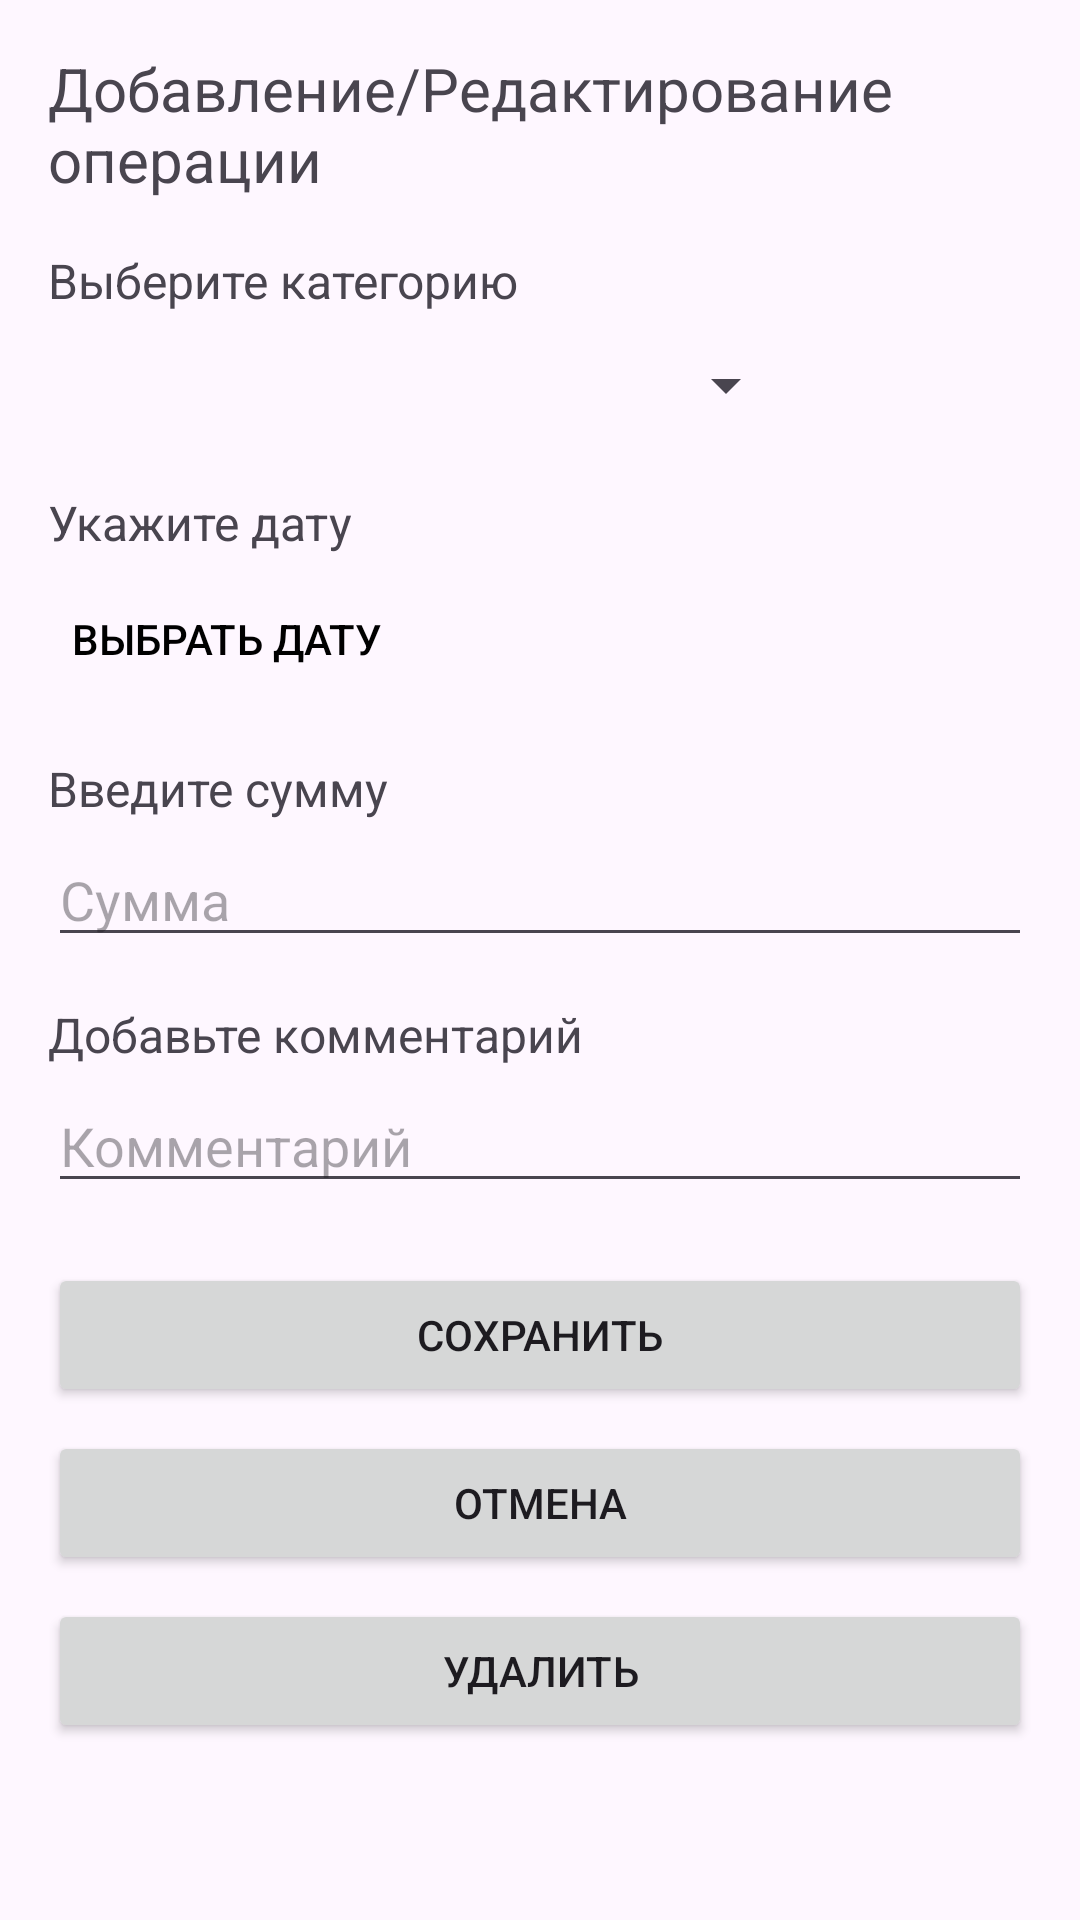

Layout XML and referenced resources for this Android screen:
<!-- AndroidManifest.xml: application theme Theme.FinanceManagerApp -->
<!-- res/layout/activity_edit_operation.xml -->
<?xml version="1.0" encoding="utf-8"?>
<LinearLayout xmlns:android="http://schemas.android.com/apk/res/android"
    android:layout_width="match_parent"
    android:layout_height="match_parent"
    android:orientation="vertical"
    android:padding="16dp">

    <TextView
        android:id="@+id/activity_title"
        android:layout_width="wrap_content"
        android:layout_height="wrap_content"
        android:text="Добавление/Редактирование операции"
        android:textSize="20sp"
        android:layout_marginBottom="16dp" />

    
    <TextView
        android:layout_width="wrap_content"
        android:layout_height="wrap_content"
        android:text="Выберите категорию"
        android:textSize="16sp"
        android:layout_marginBottom="4dp" />

    
    <Spinner
        android:id="@+id/category_spinner"
        android:layout_width="250dp"
        android:layout_height="40dp"
        android:paddingLeft="2dp" />

    
    <TextView
        android:layout_width="wrap_content"
        android:layout_height="wrap_content"
        android:layout_marginTop="15dp"
        android:layout_marginBottom="4dp"
        android:text="Укажите дату"
        android:textSize="16sp" />

    
    <Button
        android:id="@+id/date_button"
        android:layout_width="match_parent"
        android:layout_height="wrap_content"
        android:background="@android:color/transparent"
        android:text="Выбрать дату"
        android:paddingLeft="8dp"
        android:textAlignment="textStart"
        android:textColor="@color/black" />

    
    <TextView
        android:layout_width="wrap_content"
        android:layout_height="wrap_content"
        android:layout_marginTop="15dp"
        android:layout_marginBottom="4dp"
        android:text="Введите сумму"
        android:textSize="16sp" />

    
    <EditText
        android:id="@+id/value_edit"
        android:layout_width="match_parent"
        android:layout_height="wrap_content"
        android:hint="Сумма"
        android:inputType="numberDecimal" />

    
    <TextView
        android:layout_width="wrap_content"
        android:layout_height="wrap_content"
        android:layout_marginTop="15dp"
        android:layout_marginBottom="4dp"
        android:text="Добавьте комментарий"
        android:textSize="16sp" />

    
    <EditText
        android:id="@+id/comment_edit"
        android:layout_width="match_parent"
        android:layout_height="wrap_content"
        android:hint="Комментарий" />

    
    <Button
        android:id="@+id/save_operation_button"
        android:layout_width="match_parent"
        android:layout_height="wrap_content"
        android:layout_marginStart="0dp"
        android:layout_marginTop="20dp"
        android:text="Сохранить" />

    <Button
        android:id="@+id/cancel_button"
        android:layout_width="match_parent"
        android:layout_height="wrap_content"
        android:text="Отмена"
        android:layout_marginTop="8dp" />

    <Button
        android:id="@+id/delete_button"
        android:layout_width="match_parent"
        android:layout_height="wrap_content"
        android:text="Удалить"
        android:layout_marginTop="8dp" />

</LinearLayout>
<!-- resources referenced by this layout -->
<resources>
  <color name="black">#FF000000</color>
  <style name="Theme.FinanceManagerApp" parent="Base.Theme.FinanceManagerApp" />
  <style name="Base.Theme.FinanceManagerApp" parent="Theme.Material3.DayNight.NoActionBar">
          
          
      </style>
</resources>
